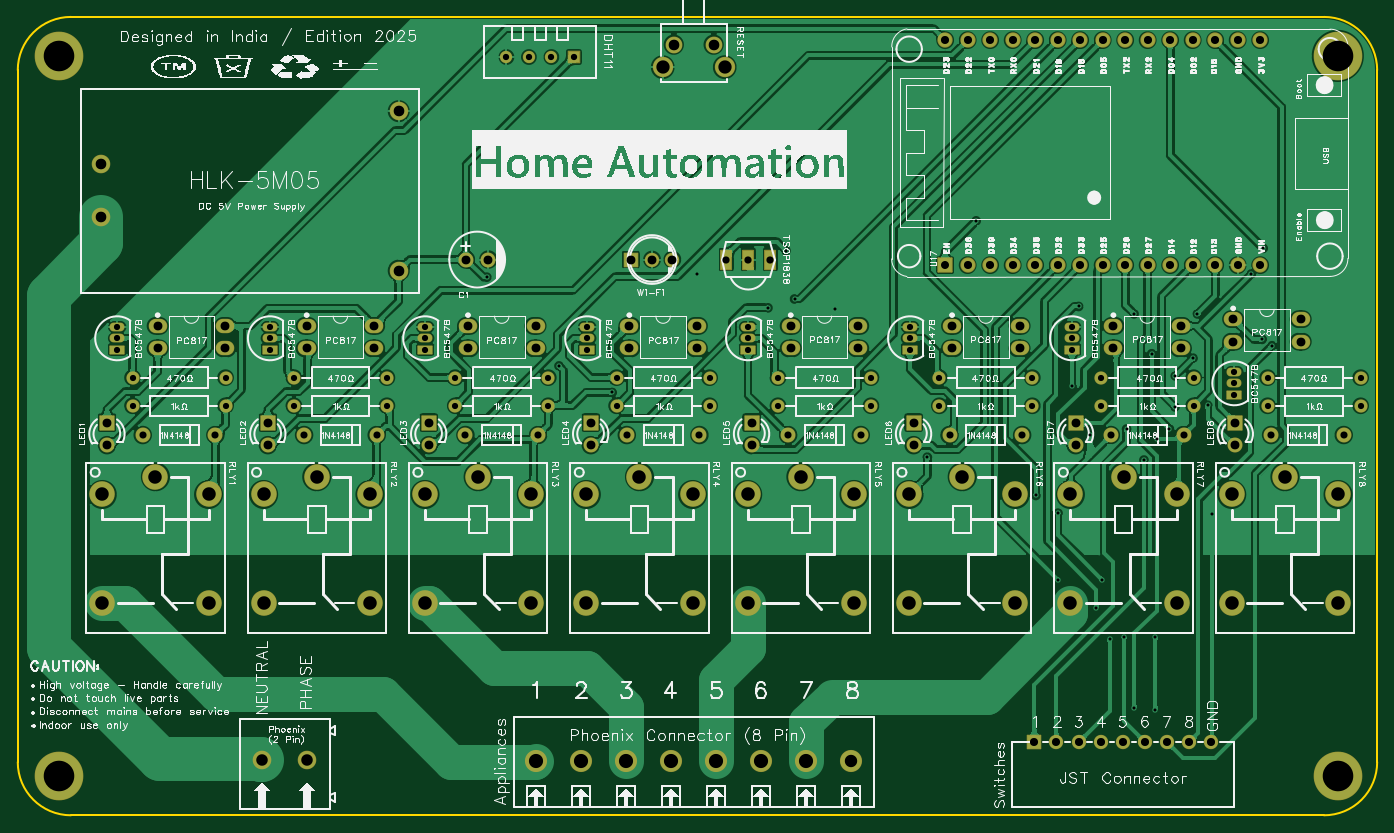
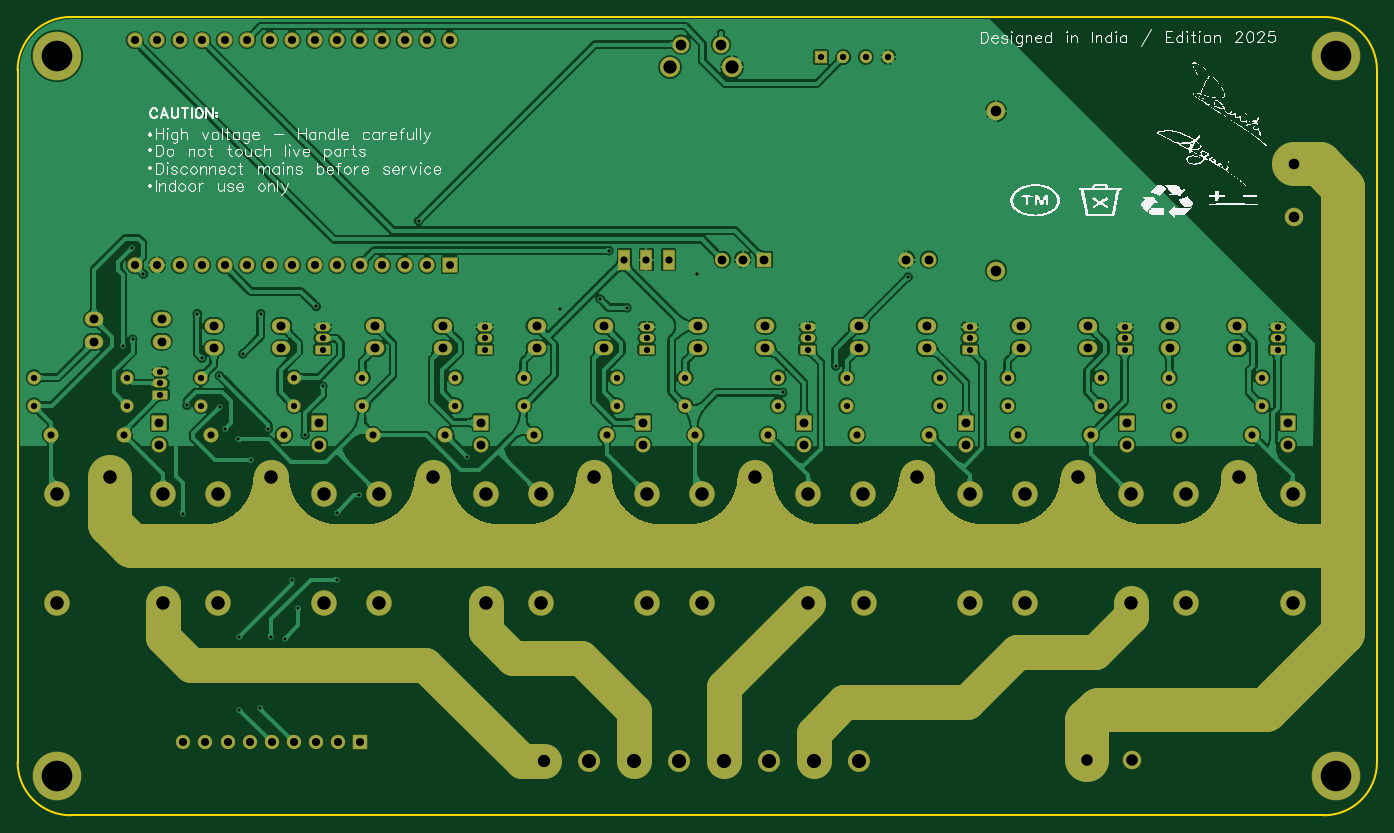
Circuit board: 9 layer files. Board 153.5 x 90.1 mm.
- drill: Drill_PTH_Through.DRL (6653 bytes)
- drill: Drill_PTH_Through_Via.DRL (1047 bytes)
- outline: Gerber_BoardOutlineLayer.GKO (793 bytes)
- bottom_copper: Gerber_BottomLayer.GBL (339505 bytes)
- bottom_silk: Gerber_BottomSilkscreenLayer.GBO (123254 bytes)
- bottom_mask: Gerber_BottomSolderMaskLayer.GBS (12040 bytes)
- top_copper: Gerber_TopLayer.GTL (369208 bytes)
- top_silk: Gerber_TopSilkscreenLayer.GTO (288377 bytes)
- top_mask: Gerber_TopSolderMaskLayer.GTS (8036 bytes)

=== drill: Drill_PTH_Through.DRL ===
;TYPE=PLATED
;Layer: PTH_Through
;EasyEDA Pro v2.2.45.4, 2025-12-11 23:48:01
;Gerber Generator version 0.3
M48
METRIC,LZ,0000.00000
;Hole size 1 = 0.30500 METRIC
T01C0.30500
;Hole size 2 = 0.70002 METRIC
T02C0.70002
;Hole size 3 = 0.71120 METRIC
T03C0.71120
;Hole size 4 = 0.80000 METRIC
T04C0.80000
;Hole size 5 = 0.81280 METRIC
T05C0.81280
;Hole size 6 = 0.91440 METRIC
T06C0.91440
;Hole size 7 = 1.00000 METRIC
T07C1.00000
;Hole size 8 = 1.20000 METRIC
T08C1.20000
;Hole size 9 = 1.30002 METRIC
T09C1.30002
;Hole size 10 = 1.40000 METRIC
T10C1.40000
;Hole size 11 = 1.50002 METRIC
T11C1.50002
;Hole size 12 = 1.52400 METRIC
T12C1.52400
;Hole size 13 = 1.60000 METRIC
T13C1.60000
;Hole size 14 = 3.45000 METRIC
T14C3.45000
%
G05
G90
T01
X270.36503Y-179.96601
X268.36504Y-174.46602
X252.03409Y-182.46601
X289.83501Y-169.16403
X257.54387Y-155.78889
X241.57705Y-165.77401
X226.07708Y-161.77402
X284.18301Y-188.85398
X234.03896Y-165.60904
X237.03895Y-164.60904
X275.36413Y-166.28887
X277.36412Y-170.78886
X279.36412Y-179.28885
X283.68428Y-176.60902
X236.06931Y-159.15401
X282.52413Y-166.28887
X282.02413Y-171.28886
X280.02414Y-173.28886
X274.52415Y-179.28885
X279.98413Y-176.78885
X276.48414Y-182.78884
X269.11001Y-165.45474
X271.11001Y-199.45467
X272.61Y-202.95466
X275.40413Y-210.78878
X264.28414Y-186.78883
X266.78413Y-188.78883
X271.78412Y-196.28881
X277.78411Y-202.7888
X277.78411Y-210.96204
X266.74413Y-196.28881
X274.24411Y-202.7888
X289.94411Y-158.88884
X290.9441Y-169.88881
X288.60413Y-161.78888
X277.94966Y-180.46601
X216.45325Y-175.16401
X210.45326Y-172.16402
X202.29788Y-162.14702
T02
X286.683Y-172.85401
X286.683Y-174.12401
X286.683Y-175.39401
X300.95Y-176.66401
X290.45Y-176.66401
X300.95Y-173.48901
X290.45Y-173.48901
X268.36504Y-167.77401
X268.36504Y-169.04401
X268.36504Y-170.31401
X250.07704Y-167.77401
X250.07704Y-169.04401
X250.07704Y-170.31401
X231.78904Y-167.77401
X231.78904Y-169.04401
X231.78904Y-170.31401
X213.62804Y-167.77401
X213.62804Y-169.04401
X213.62804Y-170.31401
X195.34004Y-167.77401
X195.34004Y-169.04401
X195.34004Y-170.31401
X177.81404Y-167.77401
X177.81404Y-169.04401
X177.81404Y-170.31401
X160.572Y-167.77401
X160.572Y-169.04401
X160.572Y-170.31401
X282.09959Y-176.66401
X271.59958Y-176.66401
X282.09959Y-173.48901
X271.59958Y-173.48901
X263.88416Y-176.66401
X253.38415Y-176.66401
X263.88416Y-173.48901
X253.38415Y-173.48901
X245.66873Y-176.66401
X235.16872Y-176.66401
X245.66873Y-173.48901
X235.16872Y-173.48901
X227.4533Y-176.66401
X216.9533Y-176.66401
X227.4533Y-173.48901
X216.9533Y-173.48901
X209.23787Y-176.66401
X198.73787Y-176.66401
X209.23787Y-173.48901
X198.73787Y-173.48901
X191.02244Y-176.66401
X180.52244Y-176.66401
X191.02244Y-173.48901
X180.52244Y-173.48901
X172.80702Y-176.66401
X162.30701Y-176.66401
X172.80702Y-173.48901
X162.30701Y-173.48901
T03
X212.134Y-137.29401
X209.594Y-137.29401
X207.054Y-137.29401
X204.514Y-137.29401
T04
X290.83801Y-179.96601
X299.03799Y-179.96601
X272.74959Y-179.96601
X280.94958Y-179.96601
X254.53416Y-179.96601
X262.73415Y-179.96601
X236.31873Y-179.96601
X244.51872Y-179.96601
X218.10331Y-179.96601
X226.30329Y-179.96601
X199.88788Y-179.96601
X208.08786Y-179.96601
X181.67245Y-179.96601
X189.87243Y-179.96601
X163.45702Y-179.96601
X171.657Y-179.96601
T05
X231.819Y-160.15401
X234.3082Y-160.15401
X229.3298Y-160.15401
T06
X254.04387Y-160.76602G85X254.04387Y-160.81174
X256.58375Y-160.78914
X259.12375Y-160.78914
X261.66375Y-160.78914
X264.20375Y-160.78914
X266.74375Y-160.78914
X269.28375Y-160.78914
X271.82375Y-160.78914
X274.36375Y-160.78914
X276.90375Y-160.78914
X279.44375Y-160.78914
X281.98375Y-160.78914
X284.52375Y-160.78914
X287.06375Y-160.78914
X289.60375Y-160.78914
X289.60375Y-135.38914
X287.06375Y-135.38914
X284.52375Y-135.38914
X281.98375Y-135.38914
X279.44375Y-135.38914
X276.90375Y-135.38914
X274.36375Y-135.38914
X271.82375Y-135.38914
X269.28375Y-135.38914
X266.74375Y-135.38914
X264.20375Y-135.38914
X261.66375Y-135.38914
X259.12375Y-135.38914
X256.58375Y-135.38914
X254.04375Y-135.38914
X281.60999Y-214.63615
X279.10999Y-214.63615
X276.61Y-214.63615
X274.11Y-214.63615
X271.61001Y-214.63615
X269.11001Y-214.63615
X266.61002Y-214.63615
X264.11002Y-214.63615
X284.10985Y-214.63615
T07
X286.556Y-166.88501
X286.556Y-169.42501
X294.176Y-166.88501
X294.176Y-169.42501
X268.776Y-181.10901
X268.776Y-178.56901
X250.488Y-181.10901
X250.488Y-178.56901
X232.2Y-181.10901
X232.2Y-178.56901
X214.039Y-181.10901
X214.039Y-178.56901
X195.751Y-181.10901
X195.751Y-178.56901
X177.59Y-181.10901
X177.59Y-178.56901
X159.429Y-181.10901
X159.429Y-178.56901
X273.03958Y-167.64701
X273.03958Y-170.18701
X280.65958Y-167.64701
X280.65958Y-170.18701
X254.82416Y-167.64701
X254.82416Y-170.18701
X262.44416Y-167.64701
X262.44416Y-170.18701
X236.60873Y-167.64701
X236.60873Y-170.18701
X244.22873Y-167.64701
X244.22873Y-170.18701
X218.3933Y-167.64701
X218.3933Y-170.18701
X226.0133Y-167.64701
X226.0133Y-170.18701
X200.17787Y-167.64701
X200.17787Y-170.18701
X207.79787Y-167.64701
X207.79787Y-170.18701
X181.96244Y-167.64701
X181.96244Y-170.18701
X189.58244Y-167.64701
X189.58244Y-170.18701
X165.14401Y-167.64701
X165.14401Y-170.18701
X172.76401Y-167.64701
X172.76401Y-170.18701
X223.2465Y-160.15401
X220.95542Y-160.15401
X218.5475Y-160.15401
X199.942Y-160.15401
X202.482Y-160.15401
X286.81Y-181.10901
X286.81Y-178.56901
T08
X192.35807Y-161.40702
X192.35807Y-143.40703
X158.75806Y-155.407
X158.75806Y-149.40702
X227.90951Y-135.89701
X223.40949Y-135.89701
T09
X176.955Y-216.59599
X182.035Y-216.59599
T10
X243.43968Y-216.79598
T11
X222.15951Y-138.43701
X229.15949Y-138.43701
T12
X286.39852Y-198.87695
X292.398Y-184.677
X298.39799Y-186.67702
X286.39801Y-186.67702
X298.39748Y-198.87702
X268.18309Y-198.87695
X274.18257Y-184.677
X280.18256Y-186.67702
X268.18258Y-186.67702
X280.18205Y-198.87702
X249.96766Y-198.87695
X255.96714Y-184.677
X261.96713Y-186.67702
X249.96716Y-186.67702
X261.96662Y-198.87702
X231.75223Y-198.87695
X237.75171Y-184.677
X243.7517Y-186.67702
X231.75173Y-186.67702
X243.75119Y-198.87702
X213.53681Y-198.87695
X219.53629Y-184.677
X225.53627Y-186.67702
X213.5363Y-186.67702
X225.53577Y-198.87702
X195.32138Y-198.87695
X201.32086Y-184.677
X207.32085Y-186.67702
X195.32087Y-186.67702
X207.32034Y-198.87702
X177.10595Y-198.87695
X183.10543Y-184.677
X189.10542Y-186.67702
X177.10544Y-186.67702
X189.10491Y-198.87702
X158.89052Y-198.87695
X164.89Y-184.677
X170.88999Y-186.67702
X158.89001Y-186.67702
X170.88948Y-198.87702
T13
X238.35968Y-216.79598
X228.19968Y-216.79598
X223.11968Y-216.79598
X207.87968Y-216.79596
X212.95968Y-216.79598
X218.03968Y-216.79598
X233.27968Y-216.79598
T14
X153.968Y-137.16701
X298.367Y-137.16701
X153.968Y-218.44701
X298.367Y-218.44701
M30
=== drill: Drill_PTH_Through_Via.DRL ===
;TYPE=PLATED
;Layer: PTH_Through_Via
;EasyEDA Pro v2.2.45.4, 2025-12-11 23:48:01
;Gerber Generator version 0.3
M48
METRIC,LZ,0000.00000
;Hole size 1 = 0.30500 METRIC
T01C0.30500
%
G05
G90
T01
X270.36503Y-179.96601
X268.36504Y-174.46602
X252.03409Y-182.46601
X289.83501Y-169.16403
X257.54387Y-155.78889
X241.57705Y-165.77401
X226.07708Y-161.77402
X284.18301Y-188.85398
X234.03896Y-165.60904
X237.03895Y-164.60904
X275.36413Y-166.28887
X277.36412Y-170.78886
X279.36412Y-179.28885
X283.68428Y-176.60902
X236.06931Y-159.15401
X282.52413Y-166.28887
X282.02413Y-171.28886
X280.02414Y-173.28886
X274.52415Y-179.28885
X279.98413Y-176.78885
X276.48414Y-182.78884
X269.11001Y-165.45474
X271.11001Y-199.45467
X272.61Y-202.95466
X275.40413Y-210.78878
X264.28414Y-186.78883
X266.78413Y-188.78883
X271.78412Y-196.28881
X277.78411Y-202.7888
X277.78411Y-210.96204
X266.74413Y-196.28881
X274.24411Y-202.7888
X289.94411Y-158.88884
X290.9441Y-169.88881
X288.60413Y-161.78888
X277.94966Y-180.46601
X216.45325Y-175.16401
X210.45326Y-172.16402
X202.29788Y-162.14702
M30
=== outline: Gerber_BoardOutlineLayer.GKO ===
G04 Layer: BoardOutlineLayer*
G04 EasyEDA Pro v2.2.45.4, 2025-12-11 23:48:00*
G04 Gerber Generator version 0.3*
G04 Scale: 100 percent, Rotated: No, Reflected: No*
G04 Dimensions in millimeters*
G04 Leading zeros omitted, absolute positions, 4 integers and 5 decimals*
G04 Generated by one-click*
%FSLAX45Y45*%
%MOMM*%
%ADD10C,0.254*%
%ADD11C,0.7795*%
G75*


G04 Rect Start*
G54D10*
G01X30281200Y-13876501D02*
G01X30281200Y-21689201D01*
G01X30281200Y-21689201D01*
G02X29681200Y-22289201I-600000J0D01*
G01X15535200Y-22289201D01*
G02X14935200Y-21689201I0J600000D01*
G01X14935200Y-21689201D01*
G01X14935200Y-13876501D01*
G01X14935200Y-13876501D01*
G02X15535200Y-13276501I600000J0D01*
G01X15535200Y-13276501D01*
G01X29681200Y-13276501D01*
G02X30281200Y-13876501I0J-600000D01*
G04 Rect End*

M02*


=== bottom_copper: Gerber_BottomLayer.GBL (339505 bytes, source omitted) ===
=== bottom_silk: Gerber_BottomSilkscreenLayer.GBO (123254 bytes, source omitted) ===
=== bottom_mask: Gerber_BottomSolderMaskLayer.GBS (12040 bytes, source omitted) ===
=== top_copper: Gerber_TopLayer.GTL (369208 bytes, source omitted) ===
=== top_silk: Gerber_TopSilkscreenLayer.GTO (288377 bytes, source omitted) ===
=== top_mask: Gerber_TopSolderMaskLayer.GTS (8036 bytes, source omitted) ===
